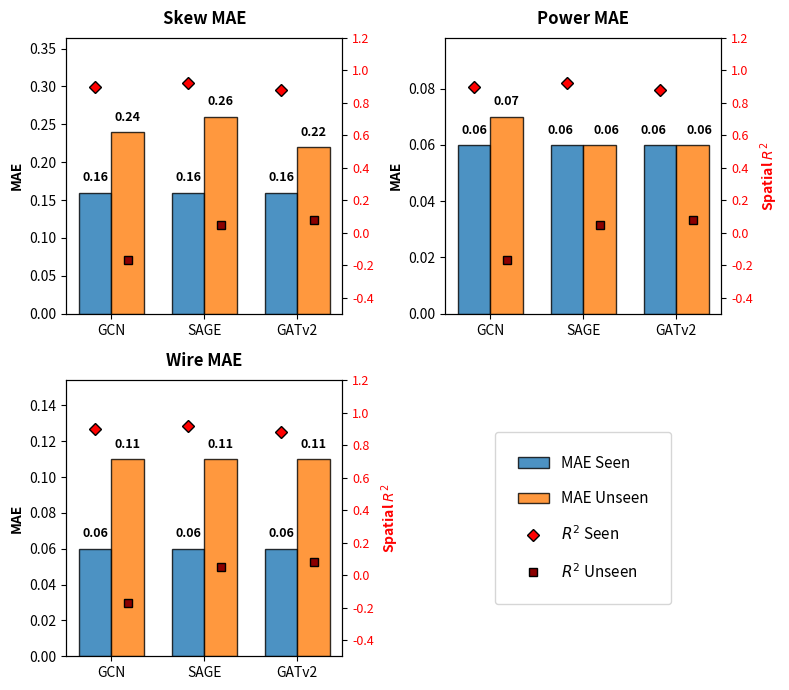

Reproduce this figure in Python.
import matplotlib.pyplot as plt
import numpy as np

# ----------------- DATA PREPARATION -----------------
nets = ["GCN", "SAGE", "GATv2"]
metrics = ["Skew MAE", "Power MAE", "Wire MAE"]

mae_seen = [[0.16, 0.16, 0.16], [0.06, 0.06, 0.06], [0.06, 0.06, 0.06]]
mae_unseen = [[0.24, 0.26, 0.22], [0.07, 0.06, 0.06], [0.11, 0.11, 0.11]]

# Spatial R2 values from your summary table
r2_seen = [0.9, 0.92, 0.88]
r2_unseen = [-0.17, 0.05, 0.08]

# ----------------- PLOT SETUP -----------------
# We use a taller figure for the 2x2 stack
fig = plt.figure(figsize=(8, 7))
x = np.arange(len(nets))
width = 0.35 

# Creating the grid: (2 rows, 2 columns)
# Skew (0,0), Power (0,1), Wire (1,0)
ax_skew = plt.subplot2grid((2, 2), (0, 0))
ax_power = plt.subplot2grid((2, 2), (0, 1))
ax_wire = plt.subplot2grid((2, 2), (1, 0))
axes = [ax_skew, ax_power, ax_wire]

for i, ax in enumerate(axes):
    # 1. Plot MAE Bars
    b1 = ax.bar(x - width/2, mae_seen[i], width, label='MAE Seen', color='#1f77b4', edgecolor='k', alpha=0.8, zorder=3)
    b2 = ax.bar(x + width/2, mae_unseen[i], width, label='MAE Unseen', color='#ff7f0e', edgecolor='k', alpha=0.8, zorder=3)
    
    # Auto-scaling Y to prevent number/border collision
    ax.set_ylim(0, max(max(mae_unseen[i]), max(mae_seen[i])) * 1.4) 
    
    # 2. Add Bar Labels (with nudge for identical values)
    for rect_s, rect_u in zip(b1, b2):
        h_s, h_u = rect_s.get_height(), rect_u.get_height()
        off_s, off_u = (0, 0)
        if abs(h_s - h_u) < 0.01: off_s, off_u = (-5, 5) # Slight nudge

        ax.annotate(f'{h_s:.2f}', xy=(rect_s.get_x() + width/2, h_s),
                    xytext=(off_s, 6), textcoords="offset points", ha='center', va='bottom', fontsize=9, fontweight='bold')
        ax.annotate(f'{h_u:.2f}', xy=(rect_u.get_x() + width/2, h_u),
                    xytext=(off_u, 6), textcoords="offset points", ha='center', va='bottom', fontsize=9, fontweight='bold')

    # 3. Plot R2 (Secondary Axis)
    ax2 = ax.twinx()
    ln1 = ax2.plot(x - width/2, r2_seen, 'D', color='red', markersize=6, label='$R^2$ Seen', markeredgecolor='k', zorder=5)
    ln2 = ax2.plot(x + width/2, r2_unseen, 's', color='darkred', markersize=6, label='$R^2$ Unseen', markeredgecolor='k', zorder=5)
    
    ax2.set_ylim(-0.5, 1.2)
    ax2.tick_params(axis='y', labelcolor='red', labelsize=9)
    
    # Labels and Titles
    ax.set_title(metrics[i], fontsize=12, fontweight='bold', pad=10)
    ax.set_xticks(x)
    ax.set_xticklabels(nets, fontsize=10)
    ax.set_ylabel('MAE', fontsize=10, fontweight='bold')
    if i == 1 or i == 2: # Add R2 label to the right-side charts
        ax2.set_ylabel('Spatial $R^2$', fontsize=10, fontweight='bold', color='red')

# --- 4. LEGEND IN THE EMPTY QUADRANT (1,1) ---
ax_leg = plt.subplot2grid((2, 2), (1, 1))
ax_leg.axis('off') # Hide the axis for the legend box

# Get labels from one of the plots
h1, l1 = axes[0].get_legend_handles_labels()
h2, l2 = ax2.get_legend_handles_labels()

# Vertical legend in the center of the empty space
ax_leg.legend(h1 + h2, l1 + l2, loc='center', fontsize=11, frameon=True, borderpad=1.5, labelspacing=1.2)

# ----------------- EXPORT -----------------
plt.tight_layout()
plt.savefig("mae_r2_grid_layout.pdf", format='pdf', bbox_inches='tight')
plt.savefig("mae_r2_grid_layout.png", dpi=300, bbox_inches='tight')
plt.show()